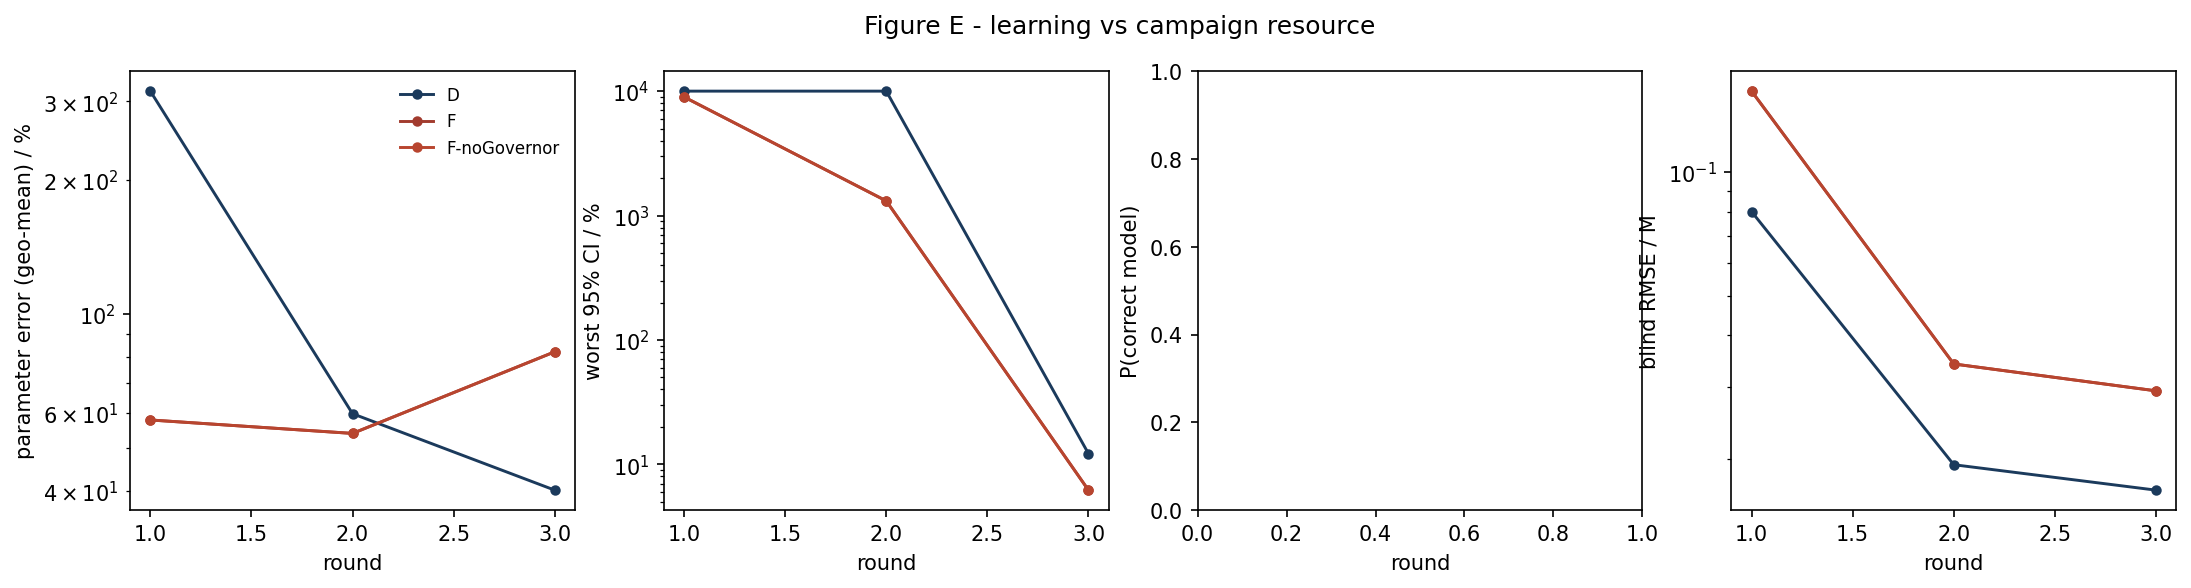

Source data for this figure (header and first rows):
strategy, round, param_err_pct, max_rel_ci_pct, p_correct, blind_rmse_M
D, 1, 316.4, 10000, nan, 0.08011
D, 2, 59.66, 10000, nan, 0.01934
D, 3, 40.18, 12.2, nan, 0.01677
F, 1, 57.76, 8975, nan, 0.1576
F, 2, 53.88, 1310, nan, 0.03405
F, 3, 82.17, 6.207, nan, 0.02928
F-noGovernor, 1, 57.76, 8975, nan, 0.1576
F-noGovernor, 2, 53.88, 1310, nan, 0.03405
F-noGovernor, 3, 82.17, 6.207, nan, 0.02928
